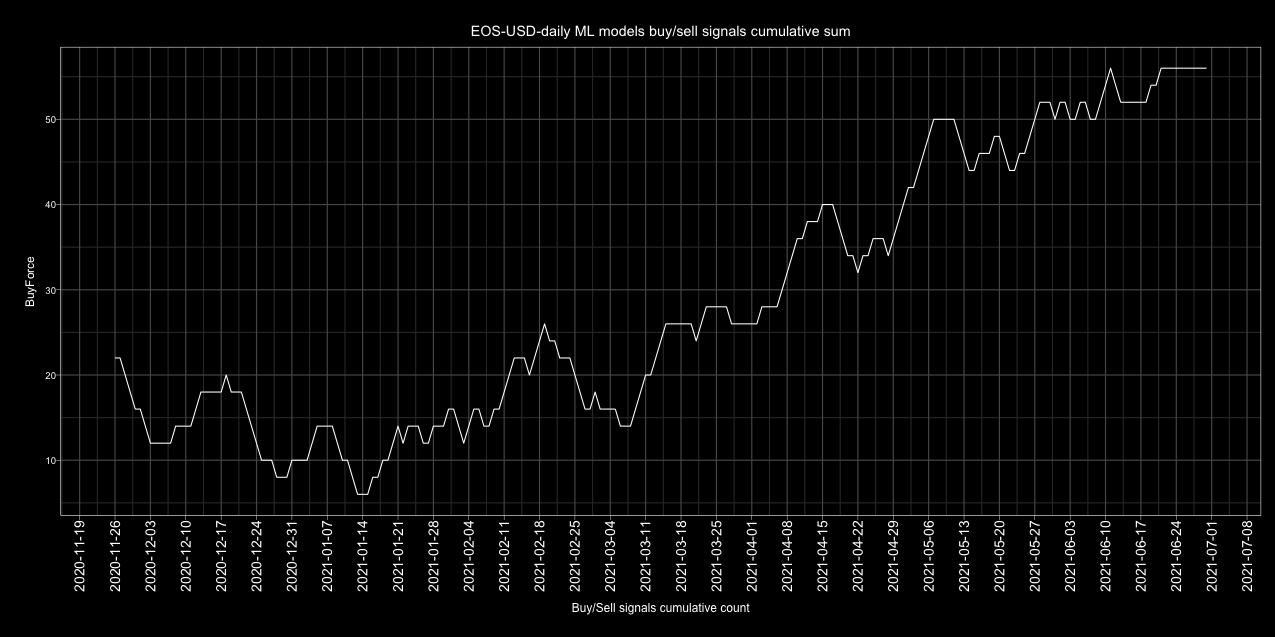

The table this chart was drawn from, first rows:
Date, buy, sell, Action, ActionID
2017-01-01, 0, 2, sell, 0
2017-01-02, 1, 1, buy, 1
2017-01-03, 1, 1, buy, 1
2017-01-04, 0, 2, sell, 0
2017-01-05, 0, 2, sell, 0
2017-01-06, 1, 1, buy, 1
2017-01-07, 1, 1, buy, 1
2017-01-08, 2, 0, buy, 1
2017-01-09, 2, 0, buy, 1
2017-01-10, 1, 1, buy, 1
2017-01-11, 1, 1, buy, 1
2017-01-12, 2, 0, buy, 1
2017-01-13, 2, 0, buy, 1
2017-01-14, 2, 0, buy, 1
2017-01-15, 2, 0, buy, 1
2017-01-16, 0, 2, sell, 0
2017-01-17, 1, 1, buy, 1
2017-01-18, 0, 2, sell, 0
2017-01-19, 1, 1, buy, 1
2017-01-20, 1, 1, buy, 1
2017-01-21, 1, 1, buy, 1
2017-01-22, 1, 1, buy, 1
2017-01-23, 1, 1, buy, 1
2017-01-24, 0, 2, sell, 0
2017-01-25, 1, 1, buy, 1
2017-01-26, 1, 1, buy, 1
2017-01-27, 2, 0, buy, 1
2017-01-28, 2, 0, buy, 1
2017-01-29, 1, 1, buy, 1
2017-01-30, 1, 1, buy, 1
2017-01-31, 1, 1, buy, 1
2017-02-01, 1, 1, buy, 1
2017-02-02, 2, 0, buy, 1
2017-02-03, 1, 1, buy, 1
2017-02-04, 2, 0, buy, 1
2017-02-05, 1, 1, buy, 1
2017-02-06, 0, 2, sell, 0
2017-02-07, 0, 2, sell, 0
2017-02-08, 2, 0, buy, 1
2017-02-09, 2, 0, buy, 1
2017-02-10, 2, 0, buy, 1
2017-02-11, 2, 0, buy, 1
2017-02-12, 2, 0, buy, 1
2017-02-13, 1, 1, buy, 1
2017-02-14, 0, 2, sell, 0
2017-02-15, 0, 2, sell, 0
2017-02-16, 2, 0, buy, 1
2017-02-17, 2, 0, buy, 1
2017-02-18, 1, 1, buy, 1
2017-02-19, 1, 1, buy, 1
2017-02-20, 1, 1, buy, 1
2017-02-21, 2, 0, buy, 1
2017-02-22, 2, 0, buy, 1
2017-02-23, 2, 0, buy, 1
2017-02-24, 2, 0, buy, 1
2017-02-25, 1, 1, buy, 1
2017-02-26, 1, 1, buy, 1
2017-02-27, 0, 2, sell, 0
2017-02-28, 0, 2, sell, 0
2017-03-01, 0, 2, sell, 0
... 1,582 more rows
